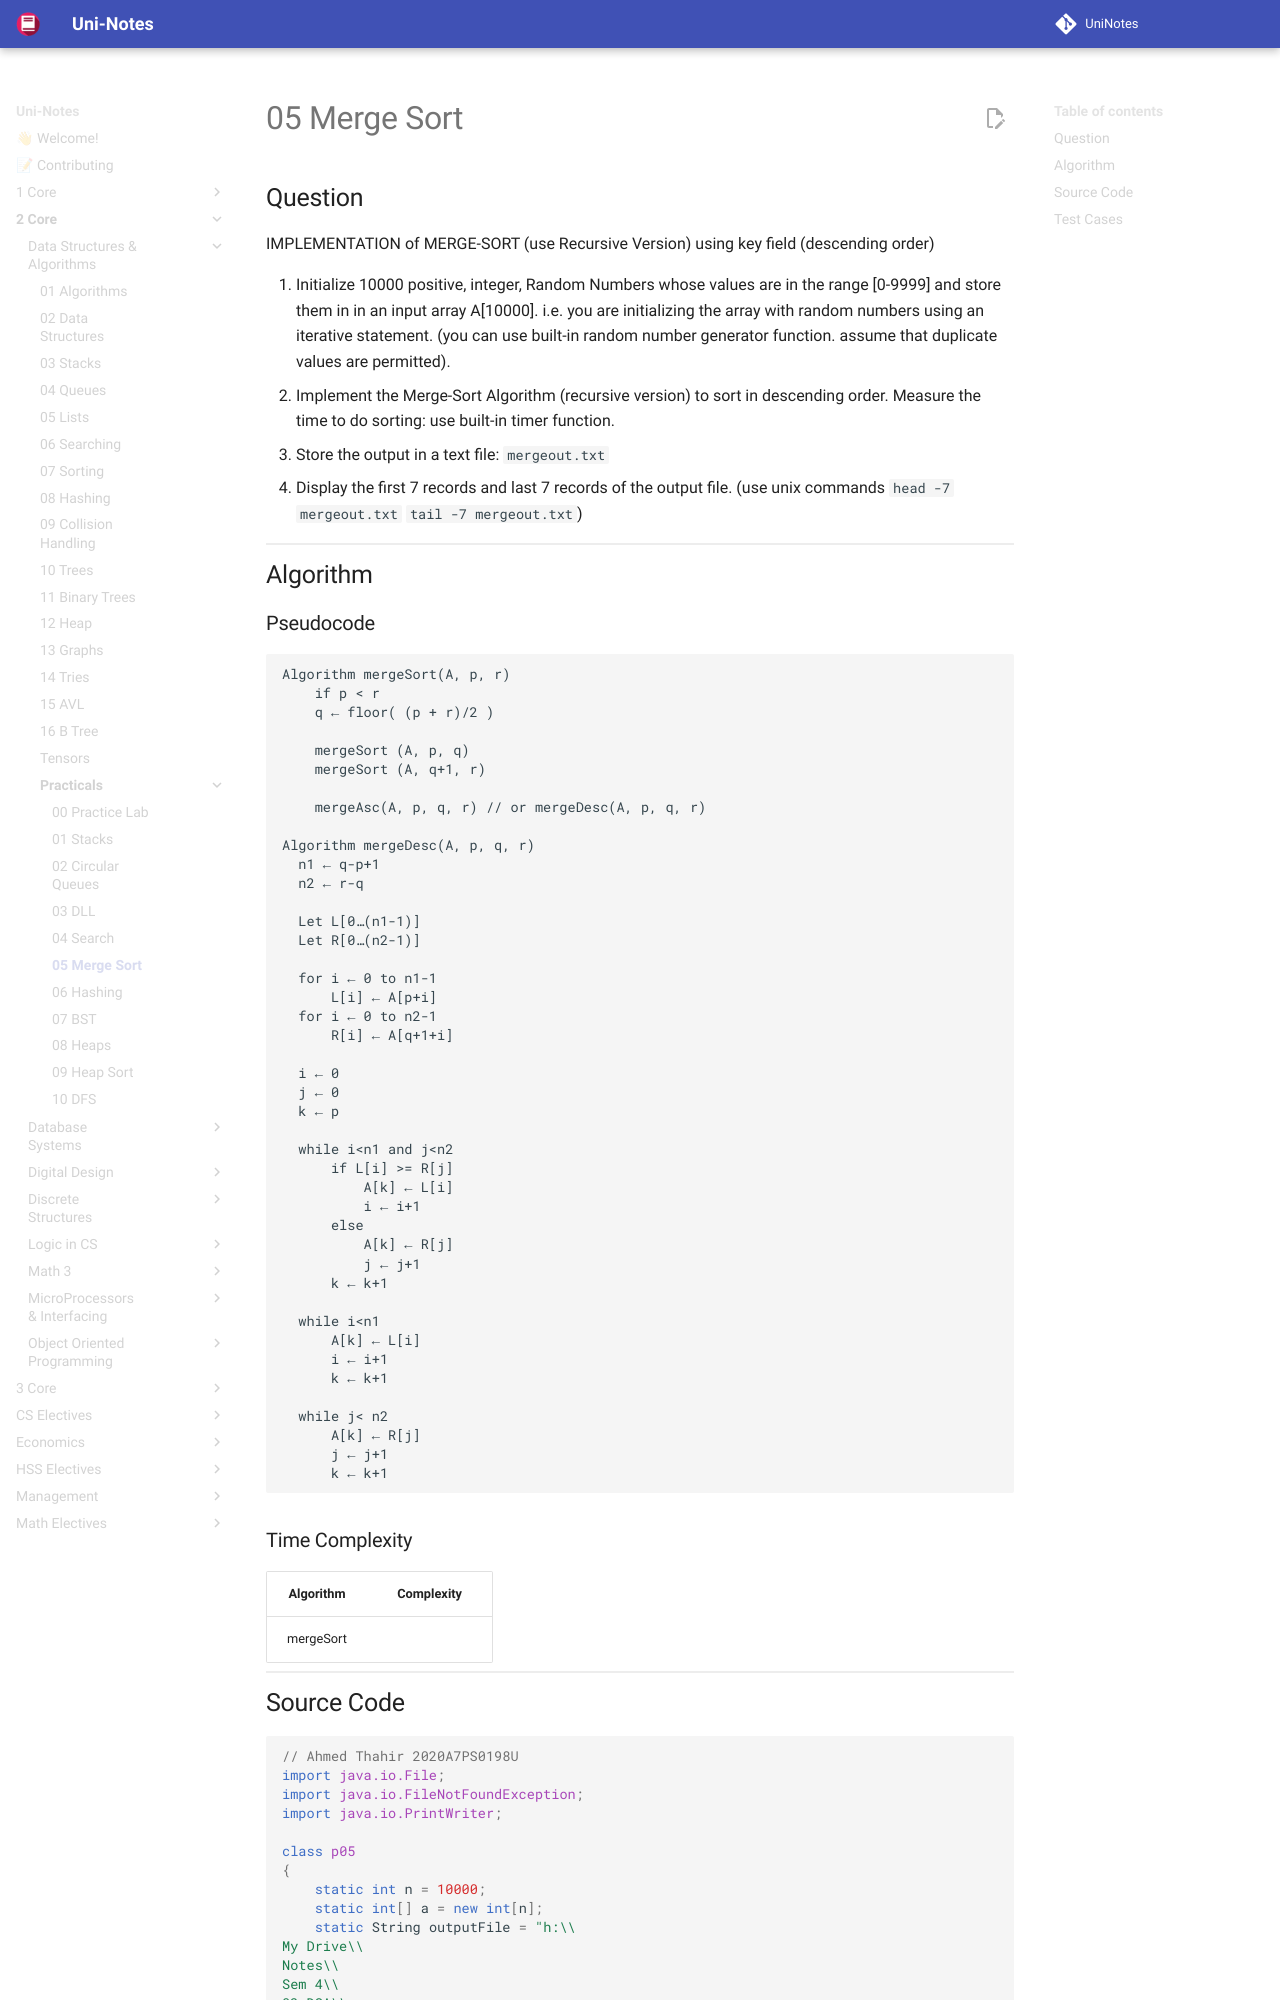

repository: uni-notes/uni-notes · page: 2_Core/Data_Structures_&_Algorithms/Practicals/05_Merge_Sort/index.html · generator: mkdocs

## Question

IMPLEMENTATION of MERGE-SORT (use Recursive Version) using key field
(descending order)

1. Initialize 10000 positive, integer, Random Numbers whose values are in the range [0-9999] and store them in in an input array A[10000]. i.e. you are initializing the array with random numbers using an iterative statement. (you can use built-in random number generator function. assume that duplicate values are permitted).
2. Implement the Merge-Sort Algorithm (recursive version) to sort in descending order. Measure the time to do sorting: use built-in timer function.
3. Store the output in a text file: `mergeout.txt`
4. Display the first 7 records and last 7 records of the output file. (use unix commands `head -7 mergeout.txt` `tail -7 mergeout.txt`)

## Algorithm

### Pseudocode

```pseudocode
Algorithm mergeSort(A, p, r)
	if p < r
    q ← floor( (p + r)/2 )
    
    mergeSort (A, p, q)
    mergeSort (A, q+1, r)
    
    mergeAsc(A, p, q, r) // or mergeDesc(A, p, q, r)
    
Algorithm mergeDesc(A, p, q, r)
  n1 ← q-p+1
  n2 ← r-q

  Let L[0…(n1-1)]
  Let R[0…(n2-1)]

  for i ← 0 to n1-1
	  L[i] ← A[p+i]
  for i ← 0 to n2-1
	  R[i] ← A[q+1+i]

  i ← 0
  j ← 0
  k ← p

  while i<n1 and j<n2
	  if L[i] >= R[j]
		  A[k] ← L[i]
		  i ← i+1
	  else
		  A[k] ← R[j]
		  j ← j+1
	  k ← k+1

  while i<n1
	  A[k] ← L[i]
	  i ← i+1
	  k ← k+1

  while j< n2
	  A[k] ← R[j]
	  j ← j+1
	  k ← k+1
```
